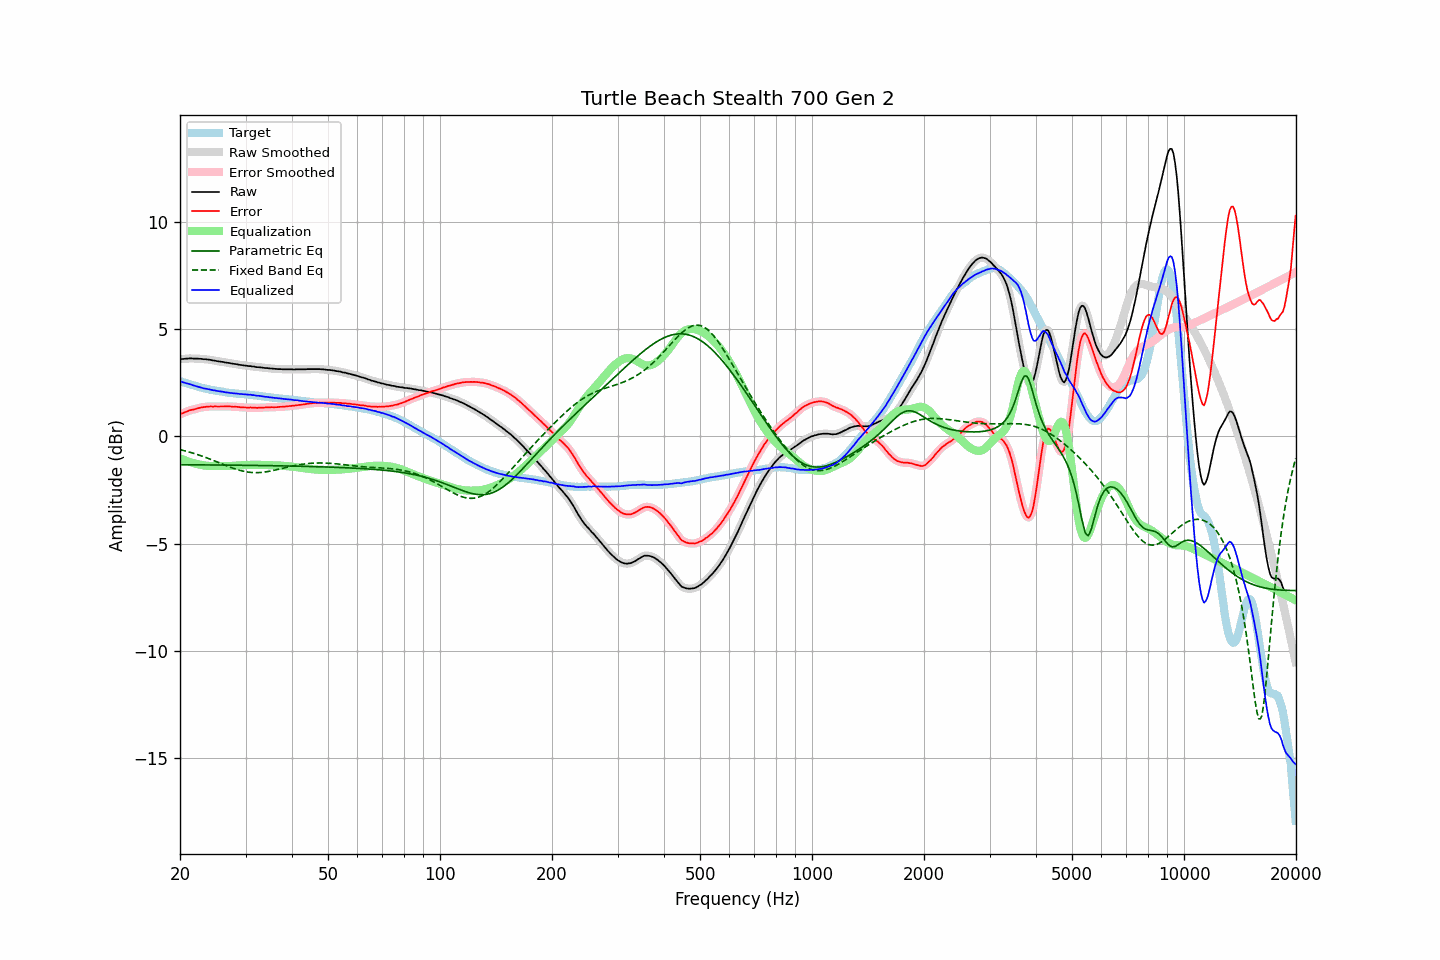

The file beside this chart, header and first rows:
frequency, raw, error, smoothed, error_smoothed, equalization, parametric_eq, fixed_band_eq, equalized_raw, equalized_smoothed, target
20.00, 3.59, 1.02, 3.59, 1.02, -1.02, -1.33, -0.62, 2.56, 2.56, 2.56
20.20, 3.60, 1.05, 3.59, 1.05, -1.06, -1.33, -0.64, 2.54, 2.54, 2.54
20.40, 3.60, 1.09, 3.60, 1.08, -1.09, -1.33, -0.66, 2.51, 2.51, 2.51
20.61, 3.61, 1.11, 3.61, 1.12, -1.12, -1.33, -0.68, 2.49, 2.49, 2.49
20.81, 3.62, 1.15, 3.61, 1.15, -1.14, -1.33, -0.70, 2.47, 2.47, 2.47
21.02, 3.62, 1.18, 3.62, 1.18, -1.17, -1.33, -0.72, 2.45, 2.45, 2.44
21.23, 3.63, 1.21, 3.62, 1.20, -1.20, -1.33, -0.74, 2.43, 2.43, 2.42
21.44, 3.63, 1.23, 3.62, 1.22, -1.22, -1.33, -0.76, 2.41, 2.40, 2.40
21.66, 3.62, 1.24, 3.62, 1.24, -1.24, -1.33, -0.78, 2.37, 2.38, 2.38
21.87, 3.62, 1.26, 3.62, 1.26, -1.26, -1.33, -0.81, 2.35, 2.35, 2.36
22.09, 3.62, 1.28, 3.62, 1.28, -1.28, -1.33, -0.83, 2.33, 2.33, 2.34
22.31, 3.62, 1.30, 3.61, 1.30, -1.30, -1.33, -0.86, 2.32, 2.31, 2.32
22.54, 3.61, 1.32, 3.61, 1.32, -1.32, -1.33, -0.88, 2.29, 2.29, 2.29
22.76, 3.61, 1.34, 3.60, 1.34, -1.33, -1.33, -0.91, 2.27, 2.27, 2.27
22.99, 3.60, 1.35, 3.60, 1.35, -1.35, -1.33, -0.93, 2.25, 2.25, 2.25
23.22, 3.59, 1.36, 3.59, 1.36, -1.36, -1.33, -0.96, 2.23, 2.23, 2.23
23.45, 3.59, 1.37, 3.58, 1.37, -1.37, -1.33, -0.99, 2.22, 2.21, 2.22
23.69, 3.58, 1.38, 3.58, 1.38, -1.38, -1.33, -1.02, 2.20, 2.20, 2.20
23.92, 3.57, 1.38, 3.57, 1.38, -1.38, -1.34, -1.04, 2.18, 2.19, 2.19
24.16, 3.56, 1.39, 3.55, 1.38, -1.39, -1.34, -1.07, 2.17, 2.17, 2.17
24.40, 3.54, 1.38, 3.54, 1.39, -1.39, -1.34, -1.10, 2.15, 2.15, 2.15
24.65, 3.53, 1.38, 3.53, 1.39, -1.39, -1.34, -1.13, 2.14, 2.14, 2.14
24.89, 3.52, 1.39, 3.51, 1.39, -1.39, -1.34, -1.16, 2.13, 2.13, 2.12
25.14, 3.50, 1.38, 3.50, 1.39, -1.39, -1.34, -1.19, 2.11, 2.11, 2.11
25.39, 3.49, 1.38, 3.49, 1.39, -1.39, -1.34, -1.22, 2.10, 2.10, 2.10
25.65, 3.48, 1.39, 3.48, 1.38, -1.39, -1.34, -1.25, 2.09, 2.09, 2.09
25.91, 3.47, 1.39, 3.47, 1.39, -1.39, -1.34, -1.28, 2.08, 2.08, 2.08
26.16, 3.46, 1.39, 3.45, 1.39, -1.39, -1.34, -1.31, 2.07, 2.07, 2.07
26.43, 3.44, 1.39, 3.44, 1.39, -1.39, -1.34, -1.35, 2.05, 2.05, 2.05
26.69, 3.43, 1.39, 3.43, 1.39, -1.39, -1.34, -1.37, 2.04, 2.04, 2.04
26.96, 3.42, 1.39, 3.42, 1.39, -1.39, -1.34, -1.40, 2.03, 2.03, 2.03
27.23, 3.41, 1.39, 3.40, 1.39, -1.38, -1.34, -1.43, 2.02, 2.02, 2.02
27.50, 3.39, 1.38, 3.39, 1.38, -1.38, -1.35, -1.46, 2.01, 2.01, 2.01
27.77, 3.38, 1.37, 3.38, 1.38, -1.38, -1.35, -1.49, 2.00, 2.00, 2.01
28.05, 3.37, 1.37, 3.37, 1.37, -1.37, -1.35, -1.51, 1.99, 1.99, 1.99
28.33, 3.36, 1.37, 3.36, 1.37, -1.37, -1.35, -1.54, 1.99, 1.99, 1.98
28.62, 3.35, 1.36, 3.34, 1.36, -1.36, -1.35, -1.56, 1.99, 1.98, 1.98
28.90, 3.33, 1.36, 3.33, 1.36, -1.36, -1.35, -1.58, 1.97, 1.97, 1.97
29.19, 3.32, 1.35, 3.32, 1.35, -1.35, -1.35, -1.60, 1.97, 1.97, 1.97
29.48, 3.31, 1.35, 3.31, 1.34, -1.35, -1.35, -1.62, 1.96, 1.96, 1.96
29.78, 3.30, 1.34, 3.30, 1.34, -1.34, -1.35, -1.64, 1.95, 1.95, 1.96
30.08, 3.29, 1.34, 3.29, 1.34, -1.34, -1.35, -1.65, 1.95, 1.95, 1.95
30.38, 3.28, 1.33, 3.28, 1.34, -1.34, -1.35, -1.67, 1.94, 1.94, 1.95
30.68, 3.27, 1.33, 3.27, 1.33, -1.33, -1.36, -1.68, 1.93, 1.94, 1.93
30.99, 3.27, 1.34, 3.26, 1.33, -1.33, -1.36, -1.68, 1.93, 1.93, 1.92
31.30, 3.25, 1.33, 3.25, 1.34, -1.33, -1.36, -1.69, 1.92, 1.92, 1.92
31.61, 3.25, 1.34, 3.24, 1.33, -1.33, -1.36, -1.69, 1.92, 1.91, 1.91
31.93, 3.23, 1.33, 3.23, 1.33, -1.33, -1.36, -1.70, 1.90, 1.90, 1.90
32.24, 3.22, 1.32, 3.22, 1.33, -1.33, -1.36, -1.70, 1.89, 1.89, 1.90
32.57, 3.22, 1.33, 3.21, 1.33, -1.33, -1.36, -1.69, 1.89, 1.88, 1.89
32.89, 3.21, 1.33, 3.21, 1.33, -1.33, -1.36, -1.69, 1.87, 1.87, 1.87
33.22, 3.20, 1.33, 3.20, 1.33, -1.33, -1.36, -1.68, 1.86, 1.86, 1.86
33.55, 3.19, 1.34, 3.19, 1.34, -1.34, -1.36, -1.67, 1.85, 1.85, 1.85
33.89, 3.18, 1.34, 3.18, 1.34, -1.34, -1.37, -1.66, 1.84, 1.84, 1.84
34.23, 3.18, 1.35, 3.17, 1.34, -1.34, -1.37, -1.65, 1.83, 1.83, 1.83
34.57, 3.17, 1.34, 3.17, 1.35, -1.34, -1.37, -1.64, 1.82, 1.82, 1.82
34.92, 3.16, 1.34, 3.16, 1.35, -1.35, -1.37, -1.63, 1.81, 1.81, 1.81
35.27, 3.16, 1.36, 3.15, 1.35, -1.35, -1.37, -1.61, 1.81, 1.80, 1.80
35.62, 3.15, 1.35, 3.15, 1.35, -1.35, -1.37, -1.59, 1.80, 1.80, 1.80
35.97, 3.14, 1.35, 3.14, 1.35, -1.35, -1.37, -1.58, 1.78, 1.79, 1.79
... 635 more rows
